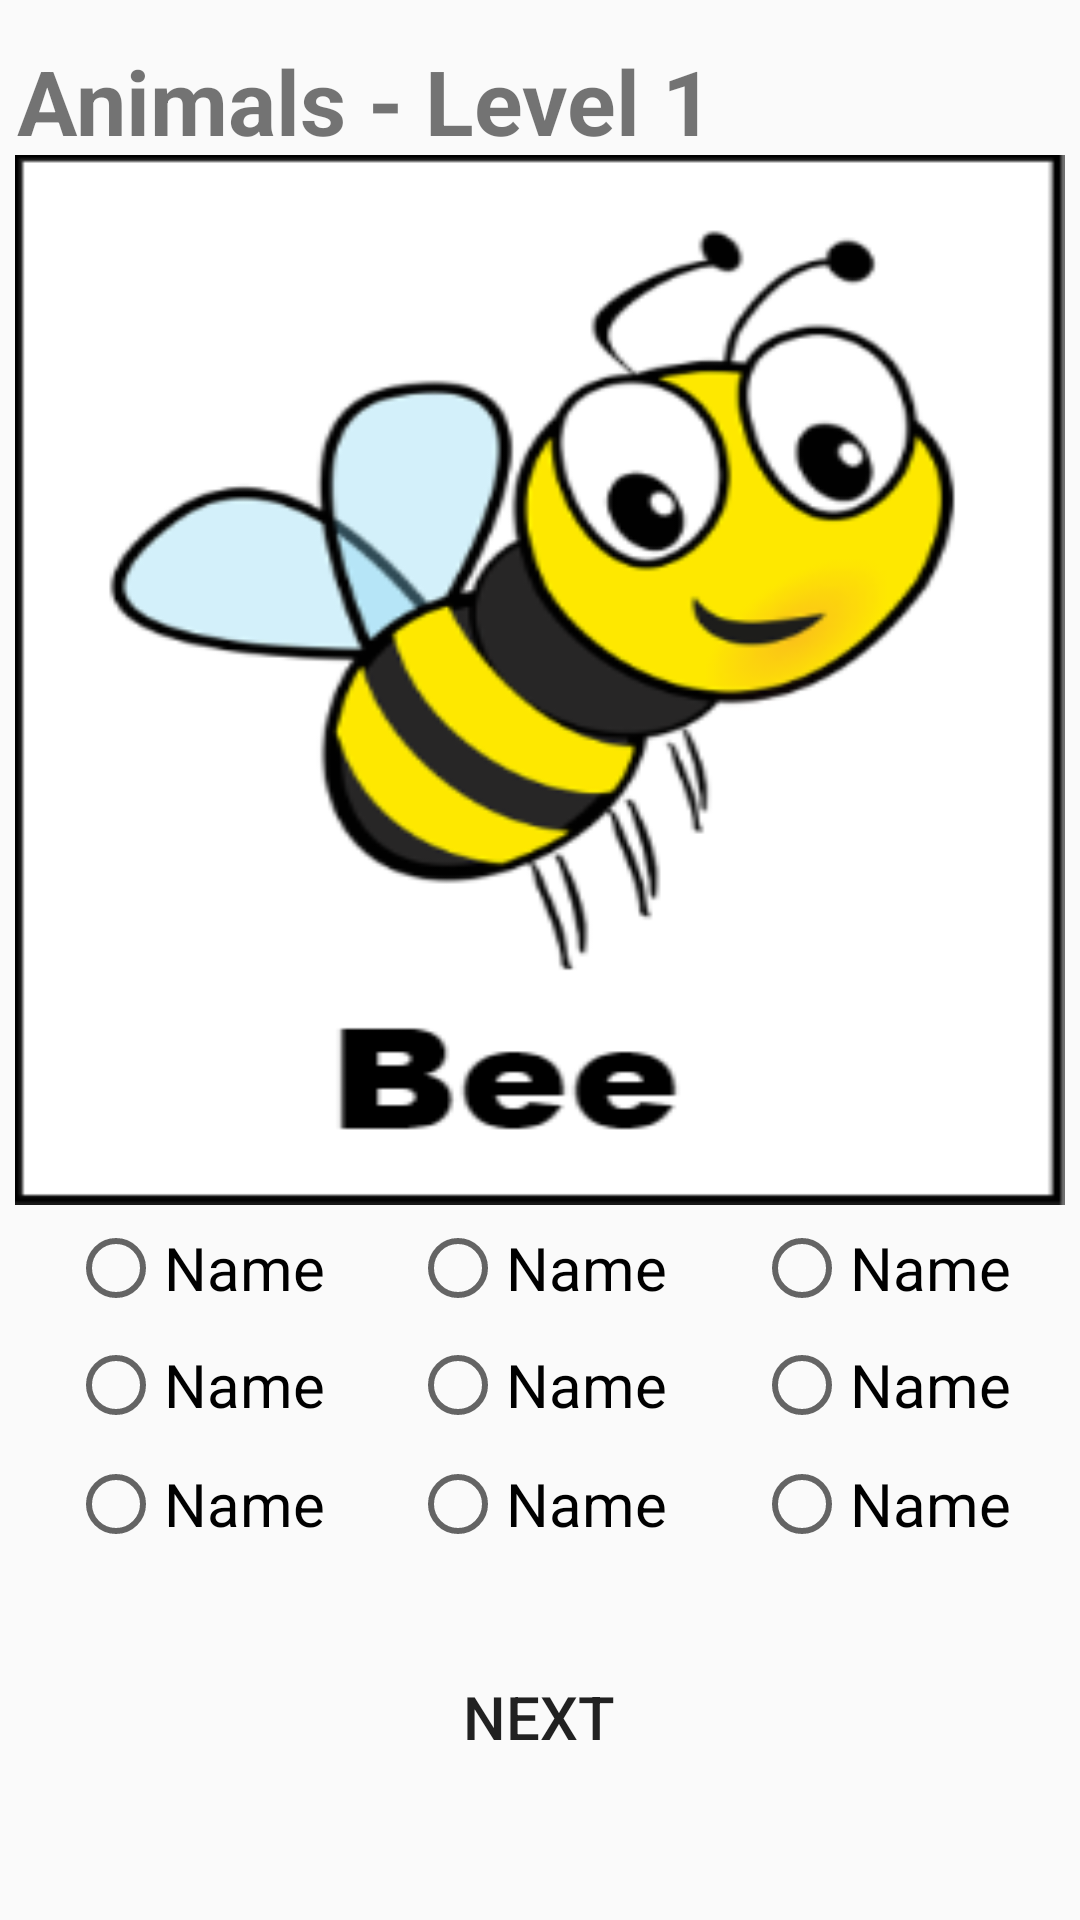

Write the Android layout XML for this screen, with the resource values it uses.
<!-- AndroidManifest.xml: application theme AppTheme -->
<!-- res/layout/activity_animals_test_level_1.xml -->
<?xml version="1.0" encoding="utf-8"?>
<androidx.constraintlayout.widget.ConstraintLayout xmlns:android="http://schemas.android.com/apk/res/android"
    xmlns:app="http://schemas.android.com/apk/res-auto"
    xmlns:tools="http://schemas.android.com/tools"
    android:layout_width="match_parent"
    android:layout_height="match_parent"
    tools:context=".animals_test_level_1">

    <TextView
        android:id="@+id/textView12"
        android:layout_width="wrap_content"
        android:layout_height="wrap_content"
        android:paddingTop="5dp"
        android:paddingBottom="5dp"
        android:text="Choose the correct name for the shape"
        android:textSize="20dp"
        android:textStyle="bold"
        app:layout_constraintBottom_toBottomOf="parent"
        app:layout_constraintEnd_toEndOf="parent"
        app:layout_constraintStart_toStartOf="parent"
        app:layout_constraintTop_toTopOf="parent"
        app:layout_constraintVertical_bias="0.602" />

    <TextView
        android:id="@+id/textView"
        android:layout_width="wrap_content"
        android:layout_height="wrap_content"
        android:text="Animals - Level 1"
        android:textSize="30sp"
        android:textStyle="bold"
        app:layout_constraintBottom_toBottomOf="parent"
        app:layout_constraintEnd_toEndOf="parent"
        app:layout_constraintHorizontal_bias="0.045"
        app:layout_constraintStart_toStartOf="parent"
        app:layout_constraintTop_toTopOf="parent"
        app:layout_constraintVertical_bias="0.022" />

    <View
        android:id="@+id/myRectangleView"
        android:layout_width="350dp"
        android:layout_height="350dp"
        android:background="@drawable/bee"
        app:layout_constraintBottom_toBottomOf="parent"
        app:layout_constraintEnd_toEndOf="parent"
        app:layout_constraintHorizontal_bias="0.491"
        app:layout_constraintStart_toStartOf="parent"
        app:layout_constraintTop_toTopOf="parent"
        app:layout_constraintVertical_bias="0.178" />

    <Button
        android:id="@+id/button18"
        android:layout_width="300dp"
        android:layout_height="wrap_content"
        android:background="@drawable/buttons"
        android:text="Next"
        android:textSize="20dp"
        app:layout_constraintBottom_toBottomOf="parent"
        app:layout_constraintEnd_toEndOf="parent"
        app:layout_constraintHorizontal_bias="0.495"
        app:layout_constraintStart_toStartOf="parent"
        app:layout_constraintTop_toTopOf="parent"
        app:layout_constraintVertical_bias="0.926" />

    <RadioButton
        android:id="@+id/radioButton"
        android:layout_width="wrap_content"
        android:layout_height="wrap_content"
        android:text="Name"
        android:textSize="20dp"
        app:layout_constraintBottom_toBottomOf="parent"
        app:layout_constraintEnd_toEndOf="parent"
        app:layout_constraintHorizontal_bias="0.083"
        app:layout_constraintStart_toStartOf="parent"
        app:layout_constraintTop_toTopOf="parent"
        app:layout_constraintVertical_bias="0.669" />

    <RadioButton
        android:id="@+id/radioButton3"
        android:layout_width="wrap_content"
        android:layout_height="wrap_content"
        android:text="Name"
        android:textSize="20dp"
        app:layout_constraintBottom_toBottomOf="parent"
        app:layout_constraintEnd_toEndOf="parent"
        app:layout_constraintHorizontal_bias="0.916"
        app:layout_constraintStart_toStartOf="parent"
        app:layout_constraintTop_toTopOf="parent"
        app:layout_constraintVertical_bias="0.669" />

    <RadioButton
        android:id="@+id/radioButton2"
        android:layout_width="wrap_content"
        android:layout_height="wrap_content"
        android:text="Name"
        android:textSize="20dp"
        app:layout_constraintBottom_toBottomOf="parent"
        app:layout_constraintEnd_toEndOf="parent"
        app:layout_constraintHorizontal_bias="0.498"
        app:layout_constraintStart_toStartOf="parent"
        app:layout_constraintTop_toTopOf="parent"
        app:layout_constraintVertical_bias="0.669" />

    <RadioButton
        android:id="@+id/radioButton4"
        android:layout_width="wrap_content"
        android:layout_height="wrap_content"
        android:text="Name"
        android:textSize="20dp"
        app:layout_constraintBottom_toBottomOf="parent"
        app:layout_constraintEnd_toEndOf="parent"
        app:layout_constraintHorizontal_bias="0.083"
        app:layout_constraintStart_toStartOf="parent"
        app:layout_constraintTop_toTopOf="parent"
        app:layout_constraintVertical_bias="0.733" />

    <RadioButton
        android:id="@+id/radioButton6"
        android:layout_width="wrap_content"
        android:layout_height="wrap_content"
        android:text="Name"
        android:textSize="20dp"
        app:layout_constraintBottom_toBottomOf="parent"
        app:layout_constraintEnd_toEndOf="parent"
        app:layout_constraintHorizontal_bias="0.916"
        app:layout_constraintStart_toStartOf="parent"
        app:layout_constraintTop_toTopOf="parent"
        app:layout_constraintVertical_bias="0.733" />

    <RadioButton
        android:id="@+id/radioButton5"
        android:layout_width="wrap_content"
        android:layout_height="wrap_content"
        android:text="Name"
        android:textSize="20dp"
        app:layout_constraintBottom_toBottomOf="parent"
        app:layout_constraintEnd_toEndOf="parent"
        app:layout_constraintHorizontal_bias="0.498"
        app:layout_constraintStart_toStartOf="parent"
        app:layout_constraintTop_toTopOf="parent"
        app:layout_constraintVertical_bias="0.733" />

    <RadioButton
        android:id="@+id/radioButton7"
        android:layout_width="wrap_content"
        android:layout_height="wrap_content"
        android:text="Name"
        android:textSize="20dp"
        app:layout_constraintBottom_toBottomOf="parent"
        app:layout_constraintEnd_toEndOf="parent"
        app:layout_constraintHorizontal_bias="0.083"
        app:layout_constraintStart_toStartOf="parent"
        app:layout_constraintTop_toTopOf="parent"
        app:layout_constraintVertical_bias="0.798" />

    <RadioButton
        android:id="@+id/radioButton8"
        android:layout_width="wrap_content"
        android:layout_height="wrap_content"
        android:text="Name"
        android:textSize="20dp"
        app:layout_constraintBottom_toBottomOf="parent"
        app:layout_constraintEnd_toEndOf="parent"
        app:layout_constraintHorizontal_bias="0.498"
        app:layout_constraintStart_toStartOf="parent"
        app:layout_constraintTop_toTopOf="parent"
        app:layout_constraintVertical_bias="0.798" />

    <RadioButton
        android:id="@+id/radioButton9"
        android:layout_width="wrap_content"
        android:layout_height="wrap_content"
        android:text="Name"
        android:textSize="20dp"
        app:layout_constraintBottom_toBottomOf="parent"
        app:layout_constraintEnd_toEndOf="parent"
        app:layout_constraintHorizontal_bias="0.916"
        app:layout_constraintStart_toStartOf="parent"
        app:layout_constraintTop_toTopOf="parent"
        app:layout_constraintVertical_bias="0.798" />

</androidx.constraintlayout.widget.ConstraintLayout>
<!-- resources referenced by this layout -->
<resources>
  <!-- drawable bee: png bitmap (drawable, 27431 bytes) -->
  <style name="AppTheme" parent="Theme.AppCompat.Light.DarkActionBar">
          
          <item name="colorPrimary">@color/colorPrimary</item>
          <item name="colorPrimaryDark">@color/colorPrimaryDark</item>
          <item name="colorAccent">@color/colorAccent</item>
      </style>
  <color name="colorPrimary">#6200EE</color>
  <color name="colorPrimaryDark">#3700B3</color>
  <color name="colorAccent">#03DAC5</color>
</resources>
